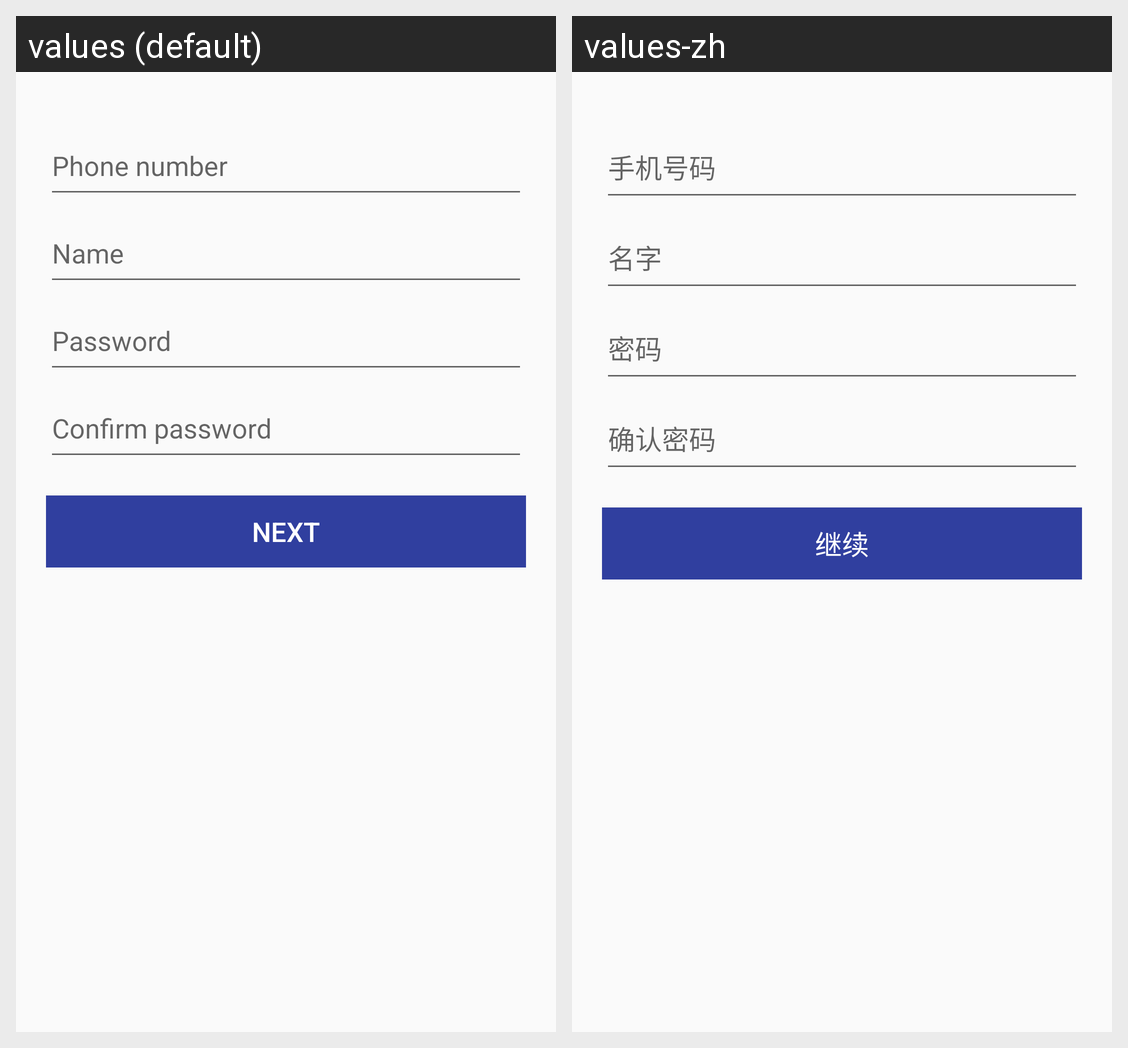

The Android screen above is rendered under two locales of the same app. Produce the string resources it draws, with the default and per-locale values.
Android screen res/layout/fragment_register.xml rendered under 2 locales, left to right: values (default), values-zh. Device: Nexus 5 (rendered at 1080×1920; each locale shown at half size, 540×960, under a caption strip naming it); theme AppTheme.NoActionBar.
Strings drawn on this screen, with the default value and each locale's value (text and hints the layout hard-codes, and strings that could not be matched under every locale, appear in the picture but are not listed):

str_login_phone
  values: Phone number
  values-zh: 手机号码

str_register_username
  values: Name
  values-zh: 名字

str_register_password
  values: Password
  values-zh: 密码

str_register_confirmpassword
  values: Confirm password
  values-zh: 确认密码

str_next
  values: Next
  values-zh: 继续
